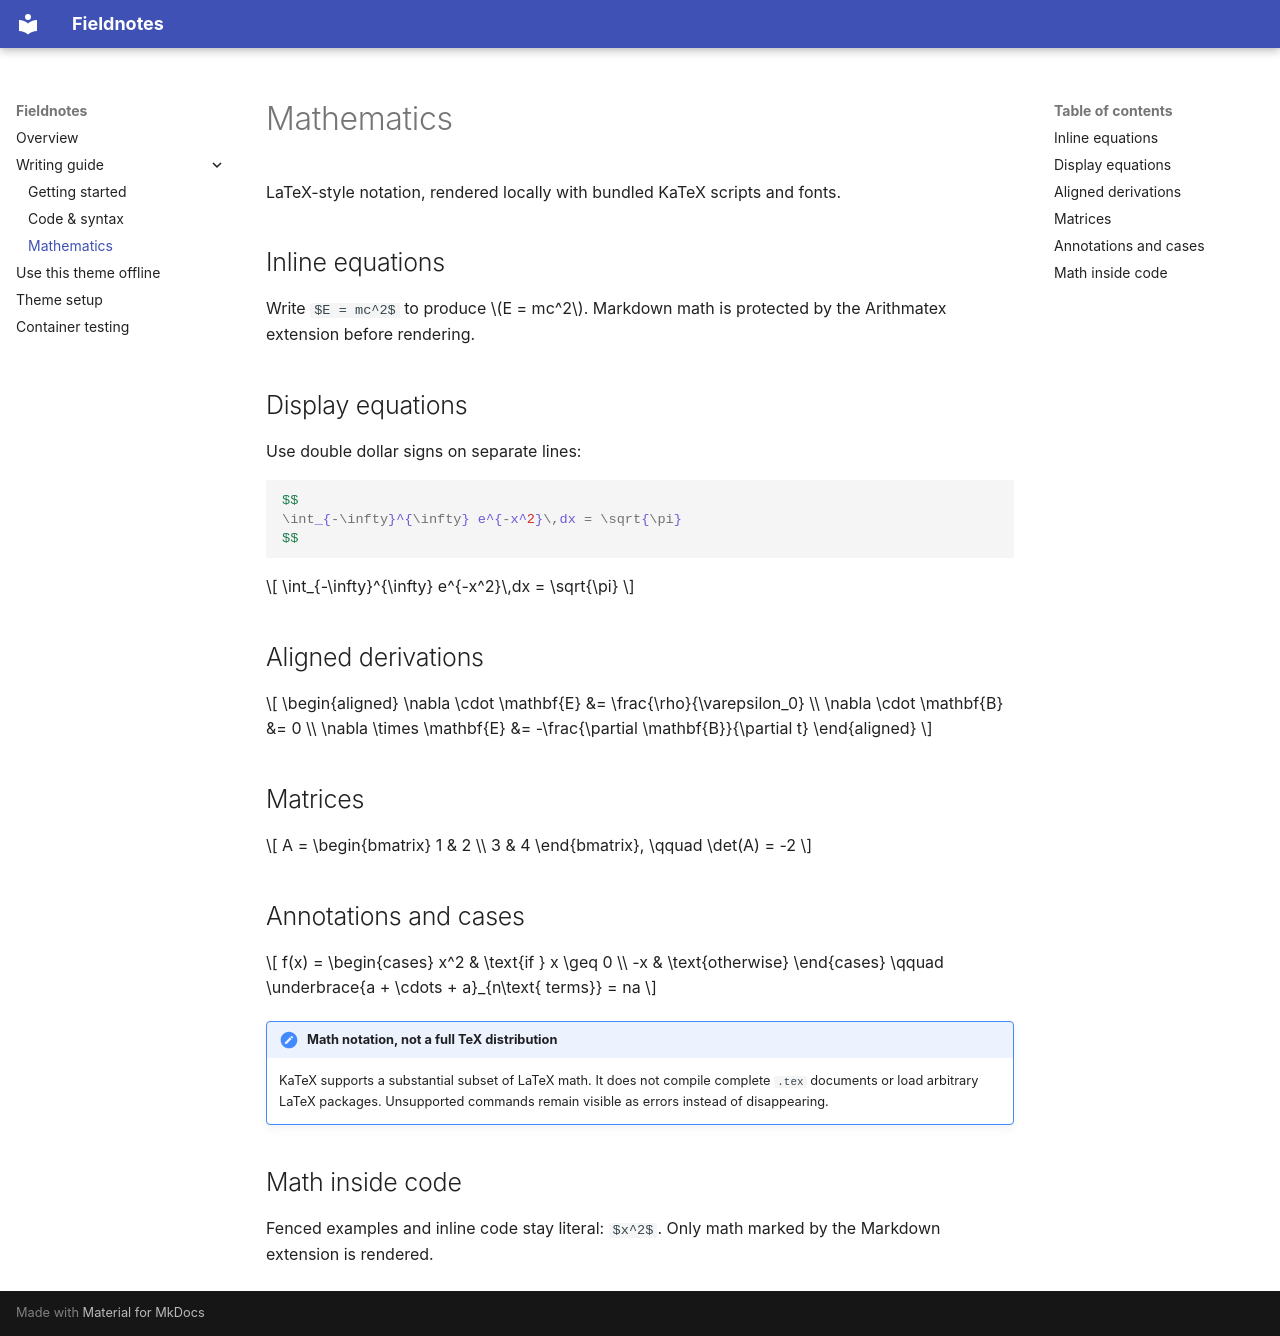

repository: boardkeystown/Fieldnotes · page: guide/math.html · generator: mkdocs

---
order: 4
---
# Mathematics

LaTeX-style notation, rendered locally with bundled KaTeX scripts and fonts.

## Inline equations

Write `$E = mc^2$` to produce $E = mc^2$. Markdown math is protected by the Arithmatex extension before rendering.

## Display equations

Use double dollar signs on separate lines:

```latex
$$
\int_{-\infty}^{\infty} e^{-x^2}\,dx = \sqrt{\pi}
$$
```

$$
\int_{-\infty}^{\infty} e^{-x^2}\,dx = \sqrt{\pi}
$$

## Aligned derivations

$$
\begin{aligned}
\nabla \cdot \mathbf{E} &= \frac{\rho}{\varepsilon_0} \\
\nabla \cdot \mathbf{B} &= 0 \\
\nabla \times \mathbf{E} &= -\frac{\partial \mathbf{B}}{\partial t}
\end{aligned}
$$

## Matrices

$$
A = \begin{bmatrix} 1 & 2 \\ 3 & 4 \end{bmatrix},
\qquad \det(A) = -2
$$

## Annotations and cases

$$
f(x) = \begin{cases}
x^2 & \text{if } x \geq 0 \\
-x & \text{otherwise}
\end{cases}
\qquad
\underbrace{a + \cdots + a}_{n\text{ terms}} = na
$$

!!! note "Math notation, not a full TeX distribution"
    KaTeX supports a substantial subset of LaTeX math. It does not compile complete `.tex` documents or load arbitrary LaTeX packages. Unsupported commands remain visible as errors instead of disappearing.

## Math inside code

Fenced examples and inline code stay literal: `$x^2$`. Only math marked by the Markdown extension is rendered.
